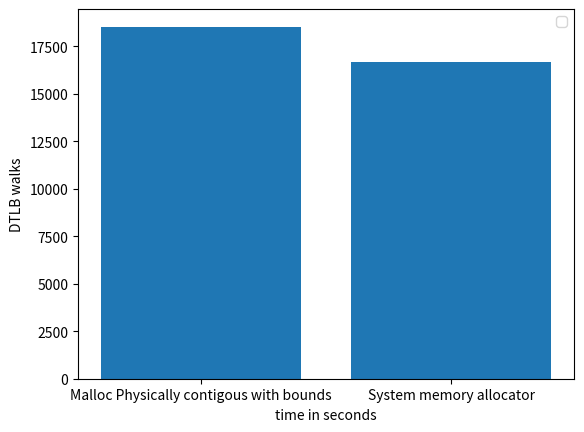

Python code for this plot:
import matplotlib.pyplot as plt
import numpy as np

# ypoints = np.array([19636392729, 9856229208,9445728437,5148906386])
# xpoints = np.array([5,10,15,20])

# ypoints1 = np.array([10062197042, 9873241615,12034929886,5118684853])
# xpoints1 = np.array([5,10,15,20])

ypoints = np.array([18523,16667])

xpoints = ["Malloc Physically contigous with bounds","System memory allocator"]


plt.bar(xpoints, ypoints)

'''
DTLB_WALK
The counter counts each access counted by L1D_TLB that causes a 
refill of a data or unified 
TLB involving at least one translation table walk access.
This includes each complete or partial translation table walk that causes an 
access to memory, including to data or translation table walk caches.
If Armv8.7 is not implemented, it is IMPLEMENTATION DEFINED whether accesses 
that cause an update of an existing TLB entry involving at least one translation 
table walk access are counted. If Armv8.7 is implemented, these accesses 
are counted.
'''
# plt.title("Data TLB access, read \n ARM Performance counter: DTLB_WALK \n Data TLB access with at least one translation table walk \n This includes each complete or partial translation table walk that causes an access to memory, including to data or translation table walk caches. \n Histogram medium")

plt.xlabel("time in seconds")
plt.ylabel("DTLB walks")
# plt.plot(xpoints1, ypoints1)
plt.legend()
# plt.show()

plt.savefig('dtlb_walk_histogram_small.png')